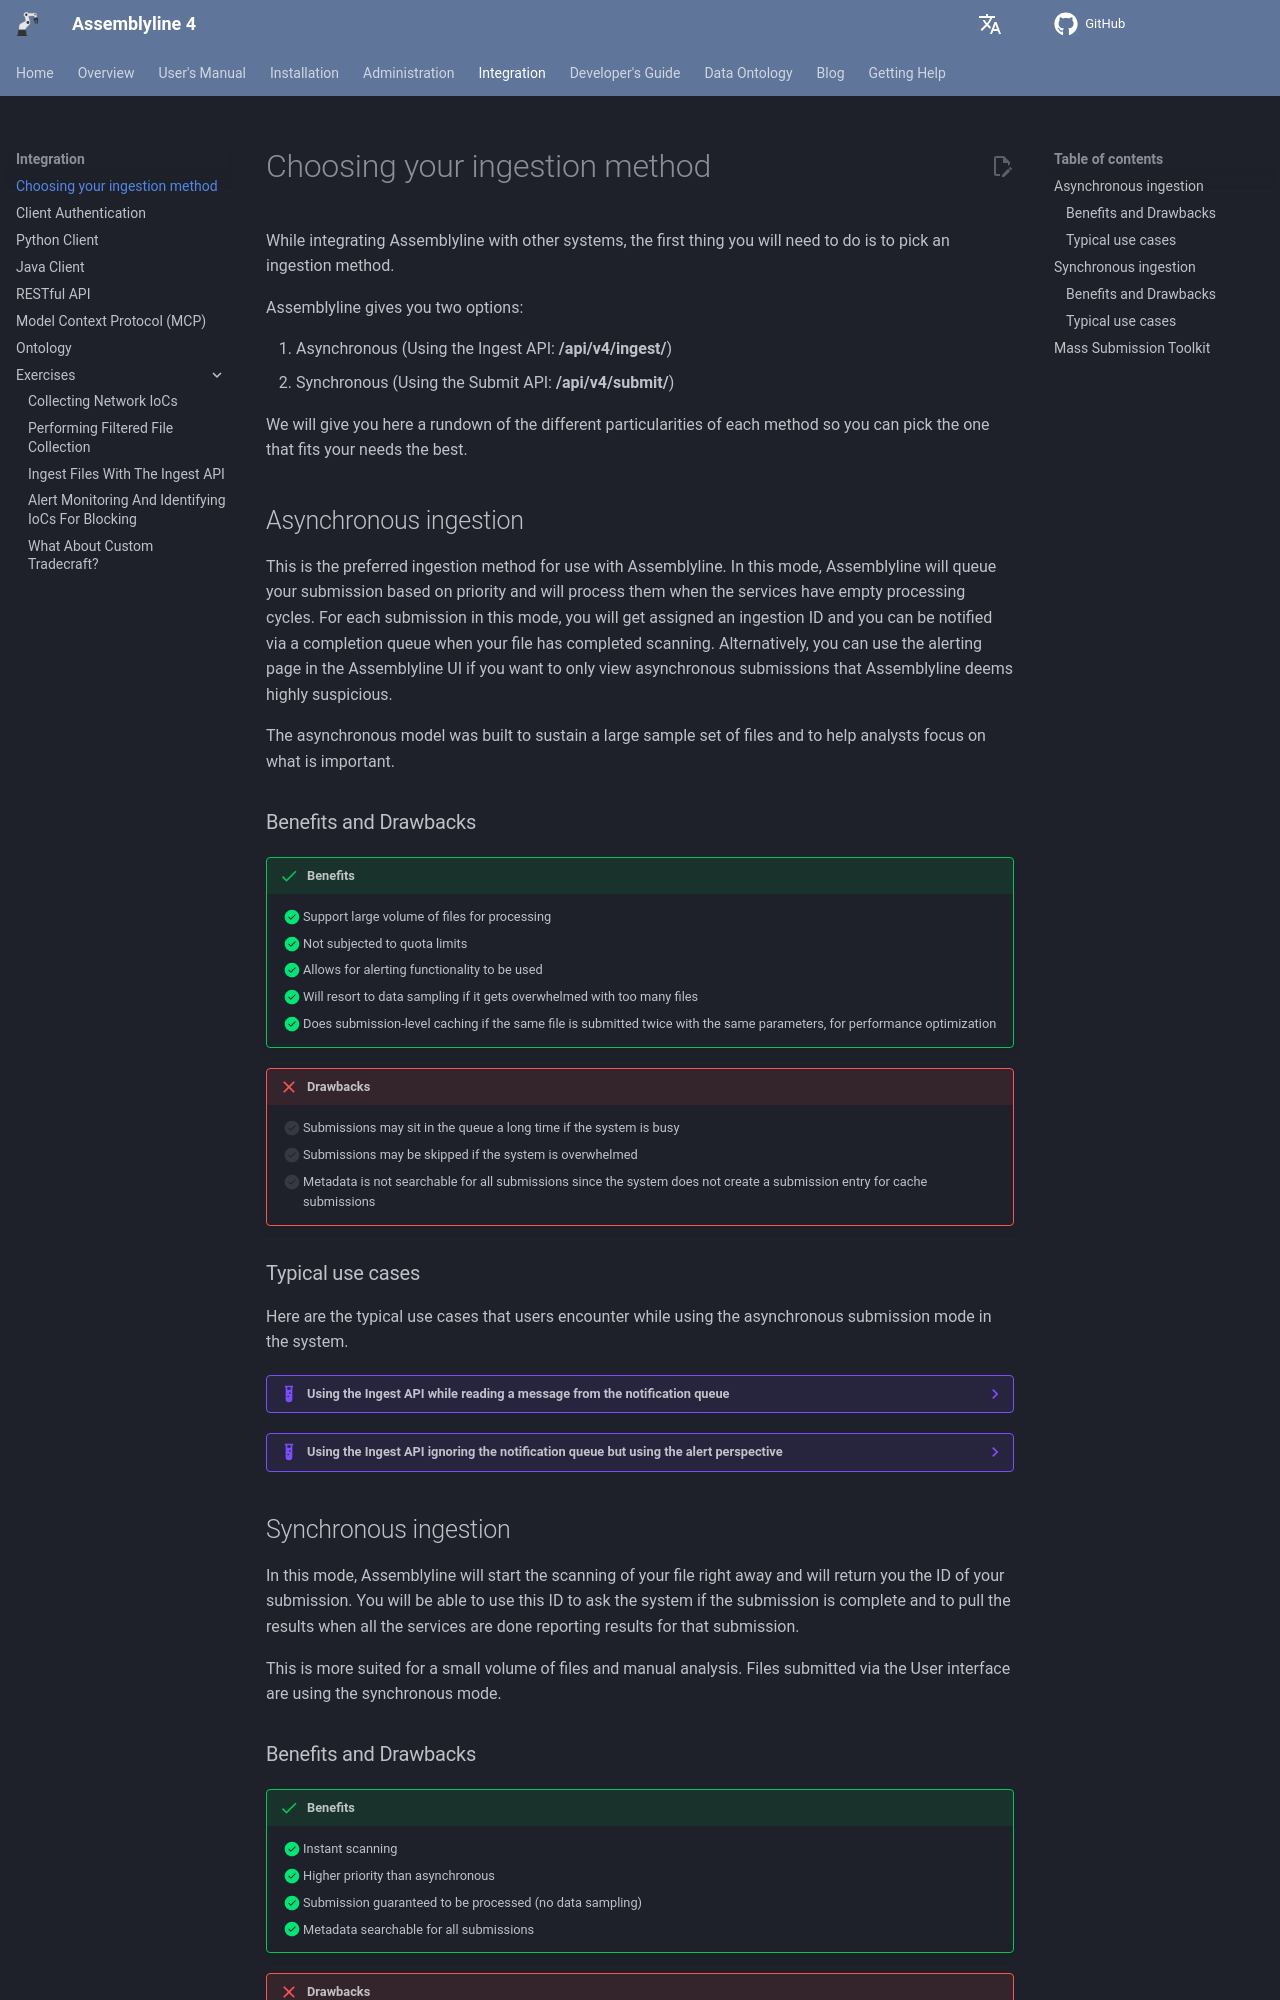

repository: CybercentreCanada/assemblyline4_docs · page: integration/ingestion_method/index.html · generator: mkdocs

# Choosing your ingestion method

While integrating Assemblyline with other systems, the first thing you will need to do is to pick an ingestion method.

Assemblyline gives you two options:

1. Asynchronous (Using the Ingest API: **/api/v4/ingest/**)
2. Synchronous (Using the Submit API: **/api/v4/submit/**)

We will give you here a rundown of the different particularities of each method so you can pick the one that fits your needs the best.

## Asynchronous ingestion

This is the preferred ingestion method for use with Assemblyline. In this mode, Assemblyline will queue your submission based on priority and will process them when the services have empty processing cycles. For each submission in this mode, you will get assigned an ingestion ID and you can be notified via a completion queue when your file has completed scanning. Alternatively, you can use the alerting page in the Assemblyline UI if you want to only view asynchronous submissions that Assemblyline deems highly suspicious.

The asynchronous model was built to sustain a large sample set of files and to help analysts focus on what is important.

### Benefits and Drawbacks

!!! success "Benefits"

    - [x] Support large volume of files for processing
    - [x] Not subjected to quota limits
    - [x] Allows for alerting functionality to be used
    - [x] Will resort to data sampling if it gets overwhelmed with too many files
    - [x] Does submission-level caching if the same file is submitted twice with the same parameters, for performance optimization

!!! Failure "Drawbacks"

    - [ ] Submissions may sit in the queue a long time if the system is busy
    - [ ] Submissions may be skipped if the system is overwhelmed
    - [ ] Metadata is not searchable for all submissions since the system does not create a submission entry for cache submissions

### Typical use cases

Here are the typical use cases that users encounter while using the asynchronous submission mode in the system.

??? example "Using the Ingest API while reading a message from the notification queue"

    1. The user submits all its files and receives ingestion IDs for its files
        * API: **/api/v4/ingest/**
    2. The user asks the notification for messages until it receives a confirmation message for all its files
        * API: **/api/v4/ingest/get_message_list/**

    This is how this works in the backend:
    ![Ingest execution flow](./images/flow_ingest.svg){: .center }

??? example "Using the Ingest API ignoring the notification queue but using the alert perspective"

    1. The user submits all its files and ignores the returned ingestion IDs
        * API: **/api/v4/ingest/**
    2. The user then monitors the UI alerting perspective for newly created alerts
        * UI: **/alerts**

    This is how this works in the backend:
    ![Alert execution flow](./images/flow_alert.svg){: .center }

## Synchronous ingestion

In this mode, Assemblyline will start the scanning of your file right away and will return you the ID of your submission. You will be able to use this ID to ask the system if the submission is complete and to pull the results when all the services are done reporting results for that submission.

This is more suited for a small volume of files and manual analysis. Files submitted via the User interface are using the synchronous mode.

### Benefits and Drawbacks

!!! success "Benefits"

    - [x] Instant scanning
    - [x] Higher priority than asynchronous
    - [x] Submission guaranteed to be processed (no data sampling)
    - [x] Metadata searchable for all submissions

!!! Failure "Drawbacks"

    - [ ] Subjected to quota (Default: 5 concurrent submissions)
    - [ ] Not suited for large volume of files
    - [ ] No submission-level caching
    - [ ] Alerting not available
